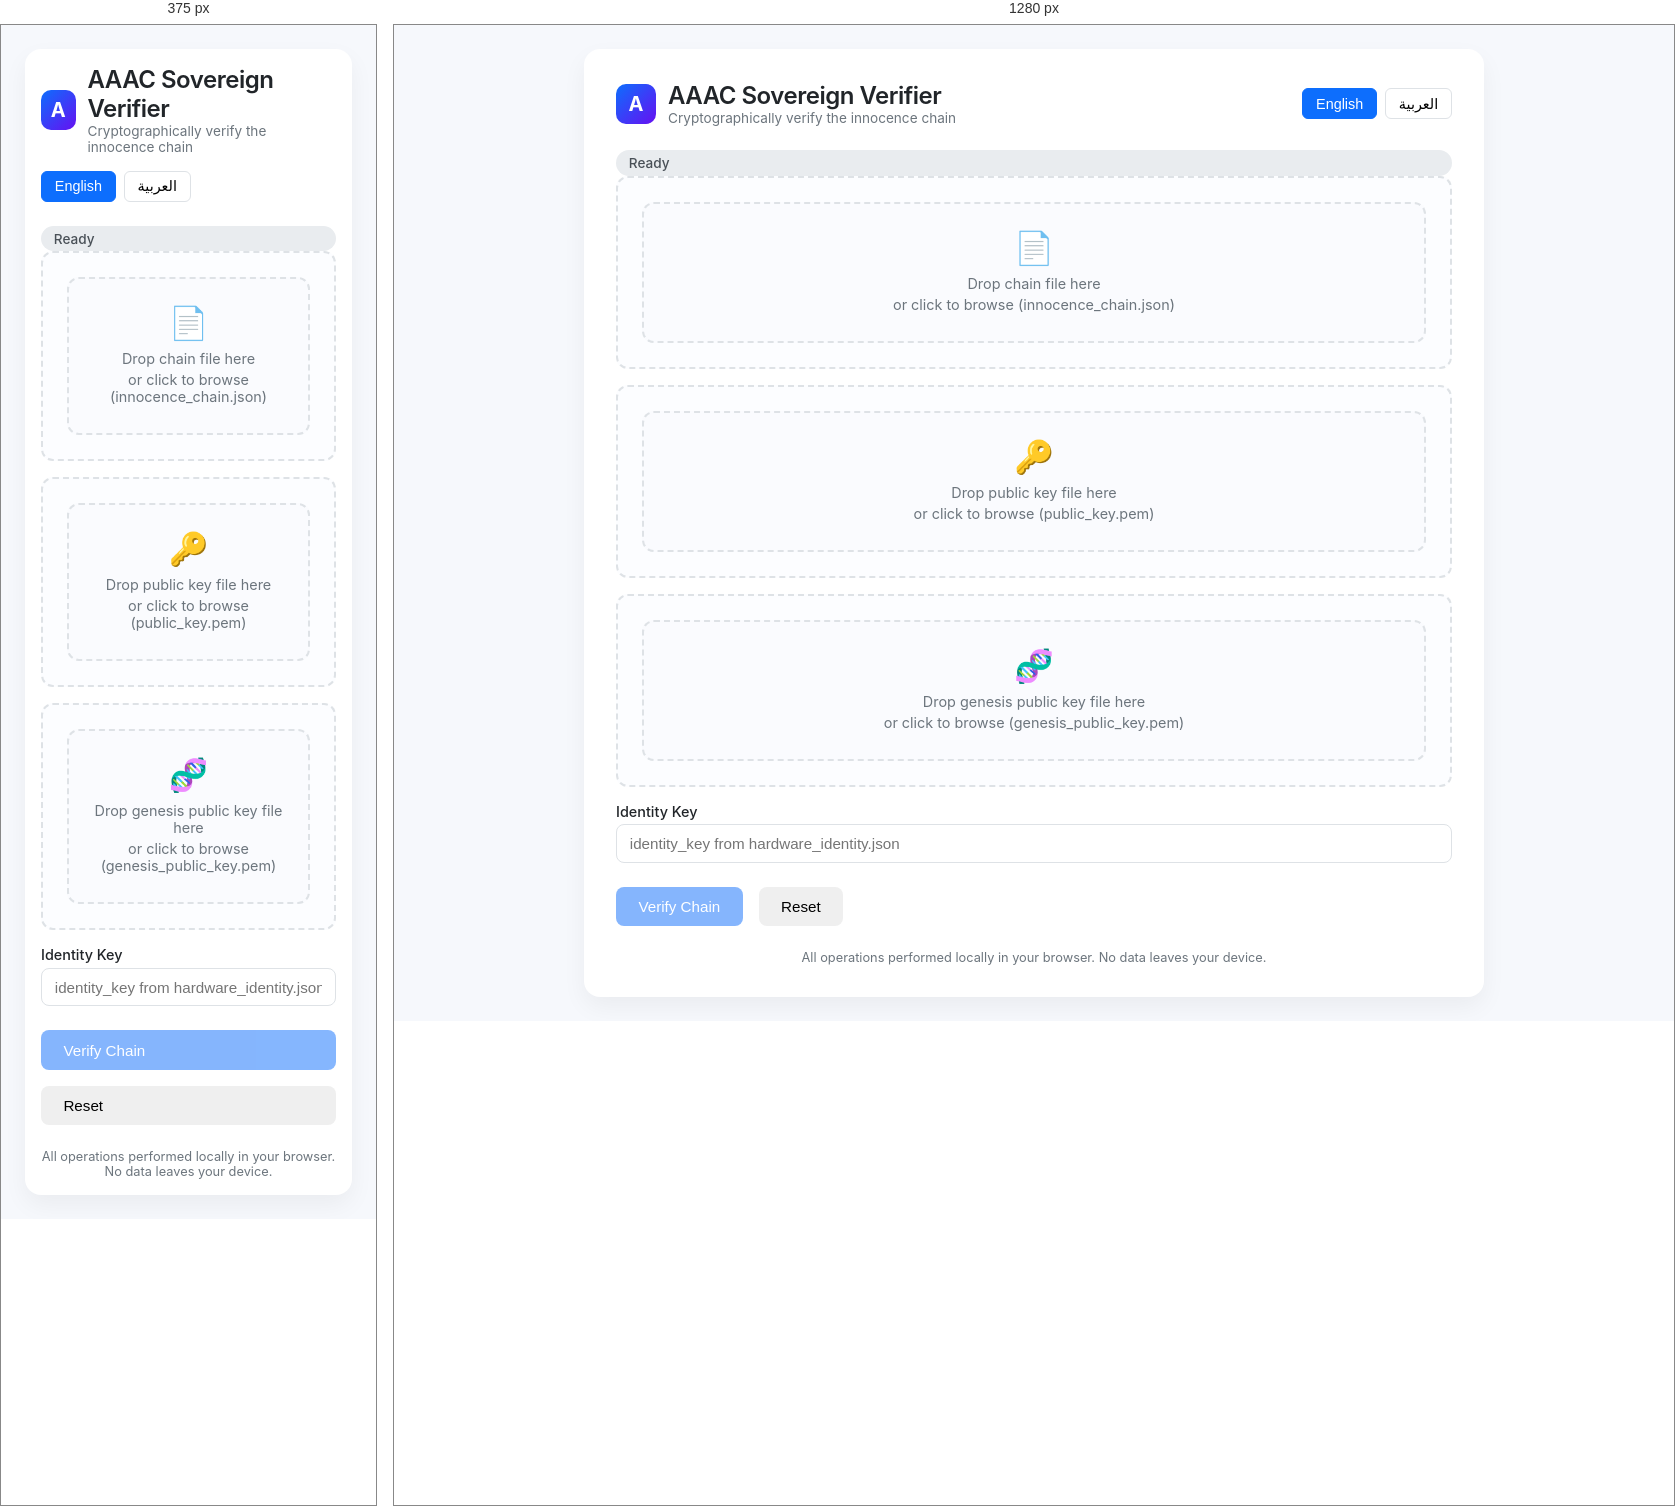
Rendered at 375 px and 1280 px, left to right.

<!-- file: sovereign_verifier.html -->
<!DOCTYPE html>
<html lang="en">
<head>
    <meta charset="UTF-8">
    <meta name="viewport" content="width=device-width, initial-scale=1.0">
    <title>AAAC Sovereign Verifier</title>
    <script src="https://cdn.jsdelivr.net/npm/jsrsasign@10.9.0/lib/jsrsasign-all-min.js"></script>
    <style>
        :root {
            --bg: #f6f8fc;
            --surface: #ffffff;
            --primary: #0d6efd;
            --primary-hover: #0b5ed7;
            --success: #198754;
            --danger: #dc3545;
            --text: #212529;
            --muted: #6c757d;
            --border: #dee2e6;
            --shadow: 0 10px 25px rgba(0, 0, 0, 0.05);
            --radius: 16px;
            --font: 'Inter', -apple-system, BlinkMacSystemFont, 'Segoe UI', Roboto, Helvetica, Arial, sans-serif;
        }

        * { box-sizing: border-box; margin: 0; padding: 0; }

        body {
            background: var(--bg);
            font-family: var(--font);
            color: var(--text);
            min-height: 100vh;
            display: flex;
            flex-direction: column;
            align-items: center;
            justify-content: center;
            padding: 1.5rem;
        }

        .app {
            width: 100%;
            max-width: 900px;
            background: var(--surface);
            border-radius: var(--radius);
            box-shadow: var(--shadow);
            padding: 2rem;
            position: relative;
            transition: all 0.2s ease;
        }

        .header {
            display: flex;
            align-items: center;
            justify-content: space-between;
            margin-bottom: 1.5rem;
            flex-wrap: wrap;
            gap: 1rem;
        }

        .logo {
            display: flex;
            align-items: center;
            gap: 0.75rem;
        }

        .logo-icon {
            width: 40px;
            height: 40px;
            background: linear-gradient(135deg, #0d6efd, #6610f2);
            border-radius: 10px;
            display: flex;
            align-items: center;
            justify-content: center;
            color: white;
            font-weight: bold;
            font-size: 1.25rem;
        }

        .title {
            font-size: 1.5rem;
            font-weight: 600;
            letter-spacing: -0.02em;
        }

        .subtitle {
            font-size: 0.85rem;
            color: var(--muted);
        }

        .language-switch {
            display: flex;
            gap: 0.5rem;
        }

        .lang-btn {
            border: 1px solid var(--border);
            background: var(--surface);
            padding: 0.4rem 0.8rem;
            border-radius: 6px;
            cursor: pointer;
            font-size: 0.9rem;
            transition: all 0.15s;
        }

        .lang-btn.active {
            background: var(--primary);
            color: #fff;
            border-color: var(--primary);
        }

        .card {
            border: 2px dashed var(--border);
            border-radius: 12px;
            padding: 1.5rem;
            margin-bottom: 1rem;
            transition: border-color 0.2s, background 0.2s;
            background: #fcfdff;
        }

        .drop-zone {
            border: 2px dashed var(--border);
            border-radius: 12px;
            padding: 1.5rem;
            text-align: center;
            cursor: pointer;
            transition: all 0.2s;
            background: #fafbfe;
        }

        .drop-zone:hover, .drop-zone.dragover {
            border-color: var(--primary);
            background: #f0f7ff;
        }

        .drop-zone p {
            margin: 0.25rem 0;
            color: var(--muted);
            font-size: 0.9rem;
        }

        .drop-zone .icon {
            font-size: 2rem;
            margin-bottom: 0.5rem;
        }

        .input-group {
            margin-bottom: 1rem;
            display: flex;
            flex-direction: column;
        }

        .input-group label {
            font-weight: 500;
            font-size: 0.9rem;
            margin-bottom: 0.3rem;
        }

        .input-group input[type="text"] {
            padding: 0.6rem 0.8rem;
            border: 1px solid var(--border);
            border-radius: 8px;
            font-size: 0.95rem;
            width: 100%;
            transition: border 0.2s;
        }

        .input-group input[type="text"]:focus {
            border-color: var(--primary);
            outline: none;
        }

        .file-name {
            font-size: 0.85rem;
            color: var(--success);
            margin-top: 0.25rem;
            display: none;
        }

        .actions {
            display: flex;
            gap: 1rem;
            margin: 1.5rem 0;
        }

        .btn {
            padding: 0.7rem 1.4rem;
            border: none;
            border-radius: 8px;
            font-weight: 500;
            cursor: pointer;
            transition: all 0.2s;
            font-size: 0.95rem;
            display: inline-flex;
            align-items: center;
            gap: 0.5rem;
        }

        .btn-primary {
            background: var(--primary);
            color: #fff;
        }

        .btn-primary:hover { background: var(--primary-hover); }

        .btn-primary:disabled {
            opacity: 0.5;
            cursor: not-allowed;
        }

        .status-pill {
            padding: 0.3rem 0.8rem;
            border-radius: 20px;
            font-size: 0.85rem;
            font-weight: 500;
        }

        .status-ready { background: #e9ecef; color: #495057; }
        .status-processing { background: #fff3cd; color: #856404; }
        .status-success { background: #d4edda; color: #155724; }
        .status-error { background: #f8d7da; color: #721c24; }

        .result-area {
            margin-top: 1rem;
            display: none;
        }

        .log-area {
            margin-top: 1rem;
            background: #f8f9fa;
            border-radius: 8px;
            padding: 1rem;
            max-height: 250px;
            overflow-y: auto;
            font-family: monospace;
            font-size: 0.85rem;
            display: none;
        }

        .footer {
            margin-top: 1rem;
            text-align: center;
            font-size: 0.8rem;
            color: var(--muted);
        }

        @media (max-width: 600px) {
            .app { padding: 1rem; }
            .actions { flex-direction: column; }
        }
    </style>
</head>
<body>
    <div class="app">
        <div class="header">
            <div class="logo">
                <div class="logo-icon">A</div>
                <div>
                    <div class="title">AAAC Sovereign Verifier</div>
                    <div class="subtitle" data-i18n="subtitle">Cryptographically verify the innocence chain</div>
                </div>
            </div>
            <div class="language-switch">
                <button class="lang-btn active" data-lang="en">English</button>
                <button class="lang-btn" data-lang="ar">العربية</button>
            </div>
        </div>

        <div class="status-pill status-ready" data-i18n="status_ready">Ready</div>

        <div class="card">
            <div class="drop-zone" id="dropChain">
                <div class="icon">📄</div>
                <p data-i18n="chain_drop_title">Drop chain file here</p>
                <p data-i18n="chain_drop_sub">or click to browse (innocence_chain.json)</p>
                <div class="file-name" id="chainFileName"></div>
            </div>
            <input type="file" id="chainFile" accept=".json" style="display:none;">
        </div>

        <div class="card">
            <div class="drop-zone" id="dropPubKey">
                <div class="icon">🔑</div>
                <p data-i18n="pubkey_drop_title">Drop public key file here</p>
                <p data-i18n="pubkey_drop_sub">or click to browse (public_key.pem)</p>
                <div class="file-name" id="pubKeyFileName"></div>
            </div>
            <input type="file" id="pubKeyFile" accept=".pem,.key,.pub" style="display:none;">
        </div>

        <div class="card">
            <div class="drop-zone" id="dropGenesisKey">
                <div class="icon">🧬</div>
                <p data-i18n="genesis_drop_title">Drop genesis public key file here</p>
                <p data-i18n="genesis_drop_sub">or click to browse (genesis_public_key.pem)</p>
                <div class="file-name" id="genesisKeyFileName"></div>
            </div>
            <input type="file" id="genesisKeyFile" accept=".pem,.key,.pub" style="display:none;">
        </div>

        <div class="input-group">
            <label data-i18n="identity_label">Identity Key</label>
            <input type="text" id="identityKey" placeholder="identity_key from hardware_identity.json" />
        </div>

        <div class="actions">
            <button class="btn btn-primary" id="verifyBtn" disabled data-i18n="verify_btn">Verify Chain</button>
            <button class="btn" id="resetBtn" data-i18n="reset_btn">Reset</button>
        </div>

        <div class="result-area" id="resultArea"></div>
        <div class="log-area" id="logArea"></div>

        <div class="footer" data-i18n="footer_text">All operations performed locally in your browser. No data leaves your device.</div>
    </div>

    <script>
        const translations = {
            en: {
                subtitle: 'Cryptographically verify the innocence chain',
                status_ready: 'Ready',
                status_processing: 'Processing…',
                status_success: 'Verification successful',
                status_error: 'Verification failed',
                chain_drop_title: 'Drop chain file here',
                chain_drop_sub: 'or click to browse (innocence_chain.json)',
                pubkey_drop_title: 'Drop public key file here',
                pubkey_drop_sub: 'or click to browse (public_key.pem)',
                genesis_drop_title: 'Drop genesis public key file here',
                genesis_drop_sub: 'or click to browse (genesis_public_key.pem)',
                identity_label: 'Identity Key',
                verify_btn: 'Verify Chain',
                reset_btn: 'Reset',
                footer_text: 'All operations performed locally in your browser. No data leaves your device.',
                result_ok: 'Chain is authentic',
                result_bad: 'Chain verification failed',
                missing_files: 'Please upload all required files and provide identity key',
                invalid_json: 'Invalid JSON in chain file',
                no_rings: 'No rings found in chain',
                missing_genesis: 'Missing genesis signature or chain ID',
                genesis_invalid: 'Genesis signature invalid',
                hash_mismatch: 'Hash mismatch at ring',
                signature_invalid: 'Signature invalid at ring',
                unsigned_ring: 'Unsigned ring',
                linkage_break: 'Linkage break at ring',
                chain_id_mismatch: 'Chain ID mismatch at ring'
            },
            ar: {
                subtitle: 'تحقق تشفيري من سلسلة البراءة',
                status_ready: 'جاهز',
                status_processing: 'جارٍ المعالجة…',
                status_success: 'تم التحقق بنجاح',
                status_error: 'فشل التحقق',
                chain_drop_title: 'أسقط ملف السلسلة هنا',
                chain_drop_sub: 'أو انقر للاختيار (innocence_chain.json)',
                pubkey_drop_title: 'أسقط ملف المفتاح العام هنا',
                pubkey_drop_sub: 'أو انقر للاختيار (public_key.pem)',
                genesis_drop_title: 'أسقط مفتاح Genesis العام هنا',
                genesis_drop_sub: 'أو انقر للاختيار (genesis_public_key.pem)',
                identity_label: 'مفتاح الهوية',
                verify_btn: 'تحقق الآن',
                reset_btn: 'إعادة تعيين',
                footer_text: 'جميع العمليات تتم محليًا في متصفحك. لا تغادر بياناتك جهازك.',
                result_ok: 'السلسلة أصلية',
                result_bad: 'فشل التحقق من السلسلة',
                missing_files: 'يرجى رفع جميع الملفات المطلوبة وإدخال مفتاح الهوية',
                invalid_json: 'ملف السلسلة يحتوي على JSON غير صالح',
                no_rings: 'لا توجد حلقات في السلسلة',
                missing_genesis: 'توقيع Genesis أو معرف السلسلة مفقود',
                genesis_invalid: 'توقيع Genesis غير صالح',
                hash_mismatch: 'عدم تطابق الهاش في الحلقة',
                signature_invalid: 'توقيع غير صالح في الحلقة',
                unsigned_ring: 'حلقة غير موقعة',
                linkage_break: 'انقطاع السلسلة عند الحلقة',
                chain_id_mismatch: 'عدم تطابق معرف السلسلة عند الحلقة'
            }
        };

        let currentLang = 'en';

        function t(key) {
            return translations[currentLang][key] || key;
        }

        function applyLanguage(lang) {
            currentLang = lang;
            document.querySelectorAll('[data-i18n]').forEach(el => {
                el.textContent = t(el.getAttribute('data-i18n'));
            });
            document.querySelectorAll('.lang-btn').forEach(btn => {
                btn.classList.toggle('active', btn.dataset.lang === lang);
            });
            updateStatus('ready');
        }

        document.querySelectorAll('.lang-btn').forEach(btn => {
            btn.addEventListener('click', () => applyLanguage(btn.dataset.lang));
        });

        const chainFileInput = document.getElementById('chainFile');
        const pubKeyFileInput = document.getElementById('pubKeyFile');
        const genesisKeyFileInput = document.getElementById('genesisKeyFile');

        function setupDrop(dropZoneId, fileInputId, fileNameId) {
            const dropZone = document.getElementById(dropZoneId);
            const fileInput = document.getElementById(fileInputId);
            const fileName = document.getElementById(fileNameId);

            dropZone.addEventListener('click', () => fileInput.click());

            fileInput.addEventListener('change', (e) => {
                if (fileInput.files.length > 0) {
                    fileName.textContent = fileInput.files[0].name;
                    fileName.style.display = 'block';
                }
                updateReadyState();
            });

            ['dragover', 'dragenter'].forEach(event => {
                dropZone.addEventListener(event, (e) => {
                    e.preventDefault();
                    dropZone.classList.add('dragover');
                });
            });

            ['dragleave', 'drop'].forEach(event => {
                dropZone.addEventListener(event, (e) => {
                    e.preventDefault();
                    dropZone.classList.remove('dragover');
                });
            });

            dropZone.addEventListener('drop', (e) => {
                const dt = e.dataTransfer;
                if (dt.files.length) {
                    fileInput.files = dt.files;
                    fileName.textContent = dt.files[0].name;
                    fileName.style.display = 'block';
                    updateReadyState();
                }
            });
        }

        setupDrop('dropChain', 'chainFile', 'chainFileName');
        setupDrop('dropPubKey', 'pubKeyFile', 'pubKeyFileName');
        setupDrop('dropGenesisKey', 'genesisKeyFile', 'genesisKeyFileName');

        const verifyBtn = document.getElementById('verifyBtn');
        const resetBtn = document.getElementById('resetBtn');
        const statusPill = document.querySelector('.status-pill');
        const resultArea = document.getElementById('resultArea');
        const logArea = document.getElementById('logArea');
        const identityKeyInput = document.getElementById('identityKey');

        function updateReadyState() {
            const ok = chainFileInput.files.length > 0 && pubKeyFileInput.files.length > 0 && identityKeyInput.value.trim() !== '';
            verifyBtn.disabled = !ok;
        }

        identityKeyInput.addEventListener('input', updateReadyState);

        function updateStatus(status) {
            statusPill.className = 'status-pill';
            if (status === 'ready') {
                statusPill.classList.add('status-ready');
                statusPill.textContent = t('status_ready');
            } else if (status === 'processing') {
                statusPill.classList.add('status-processing');
                statusPill.textContent = t('status_processing');
            } else if (status === 'success') {
                statusPill.classList.add('status-success');
                statusPill.textContent = t('status_success');
            } else if (status === 'error') {
                statusPill.classList.add('status-error');
                statusPill.textContent = t('status_error');
            }
        }

        function bufferToHex(buffer) {
            return Array.prototype.map.call(new Uint8Array(buffer), x => ('00' + x.toString(16)).slice(-2)).join('');
        }

        async function sha256(message) {
            const msgBuffer = new TextEncoder().encode(message);
            const hashBuffer = await crypto.subtle.digest('SHA-256', msgBuffer);
            return bufferToHex(hashBuffer);
        }

        async function verifySignatureWithJsrsasign(publicKeyPem, data, signatureHex) {
            try {
                // Ensure signature is hex string
                if (!/^[0-9a-fA-F]+$/.test(signatureHex)) {
                    return false;
                }
                const pubKey = new KEYUTIL.getKey(publicKeyPem);
                const sig = new KJUR.crypto.Signature({alg: 'SHA256withRSA'});
                sig.init(pubKey);
                sig.updateString(data);
                return sig.verify(signatureHex);
            } catch (e) {
                return false;
            }
        }

        async function computeRingHash(prev, identity, status, snapshot, realtime, chainId, agentHash) {
            const combined = `${prev}${identity}${status}${snapshot}${realtime}${chainId}${agentHash}`;
            return sha256(combined);
        }

        function addLog(msg) {
            const div = document.createElement('div');
            div.textContent = `[${new Date().toISOString()}] ${msg}`;
            logArea.appendChild(div);
            logArea.style.display = 'block';
            logArea.scrollTop = logArea.scrollHeight;
        }

        async function runVerification() {
            resultArea.style.display = 'none';
            logArea.innerHTML = '';
            updateStatus('processing');
            addLog('Starting verification...');

            try {
                if (!chainFileInput.files[0] || !pubKeyFileInput.files[0]) {
                    throw new Error(t('missing_files'));
                }

                const chainText = await chainFileInput.files[0].text();
                let chainData;
                try {
                    chainData = JSON.parse(chainText);
                } catch {
                    throw new Error(t('invalid_json'));
                }

                const rings = chainData.rings;
                if (!Array.isArray(rings) || rings.length === 0) {
                    throw new Error(t('no_rings'));
                }

                const publicKeyPem = await pubKeyFileInput.files[0].text();

                let genesisPublicKeyPem = null;
                if (genesisKeyFileInput.files[0]) {
                    genesisPublicKeyPem = await genesisKeyFileInput.files[0].text();
                } else if (rings[0].genesis_public_key_pem) {
                    genesisPublicKeyPem = rings[0].genesis_public_key_pem;
                }

                if (!genesisPublicKeyPem) {
                    throw new Error('Genesis public key is required');
                }

                const firstRing = rings[0];
                if (!firstRing.genesis_signature || !firstRing.chain_id) {
                    throw new Error(t('missing_genesis'));
                }

                const genesisValid = await verifySignatureWithJsrsasign(genesisPublicKeyPem, firstRing.chain_id, firstRing.genesis_signature);
                if (!genesisValid) {
                    throw new Error(t('genesis_invalid'));
                }
                addLog('Genesis signature valid');

                const identityKey = identityKeyInput.value.trim();
                if (!identityKey) {
                    throw new Error(t('missing_files'));
                }

                let prev = 'genesis';
                for (let i = 0; i < rings.length; i++) {
                    const ring = rings[i];
                    if (i === 0 && ring.prev_ring_hash !== 'genesis') {
                        throw new Error(`${t('linkage_break')} ${i}`);
                    }
                    if (i > 0 && ring.prev_ring_hash !== prev) {
                        throw new Error(`${t('linkage_break')} ${i}`);
                    }
                    if (ring.chain_id !== firstRing.chain_id) {
                        throw new Error(`${t('chain_id_mismatch')} ${i}`);
                    }

                    const expectedHash = await computeRingHash(
                        ring.prev_ring_hash,
                        identityKey,
                        ring.integrity_status,
                        ring.relational_memory_snapshot,
                        ring.realtime_events_hash || 'none',
                        ring.chain_id,
                        ring.agent_events_hash || 'none'
                    );

                    if (ring.ring_hash !== expectedHash) {
                        throw new Error(`${t('hash_mismatch')} ${i}`);
                    }

                    if (ring.signature) {
                        const sigValid = await verifySignatureWithJsrsasign(publicKeyPem, ring.ring_hash, ring.signature);
                        if (!sigValid) {
                            throw new Error(`${t('signature_invalid')} ${i}`);
                        }
                    } else {
                        throw new Error(`${t('unsigned_ring')} ${i}`);
                    }

                    addLog(`Ring ${i} verified`);
                    prev = ring.ring_hash;
                }

                resultArea.style.display = 'block';
                resultArea.innerHTML = `<div class="status-pill status-success">${t('result_ok')}</div>`;
                updateStatus('success');
                addLog('Verification completed successfully');
            } catch (err) {
                resultArea.style.display = 'block';
                resultArea.innerHTML = `<div class="status-pill status-error">${t('result_bad')}: ${err.message}</div>`;
                updateStatus('error');
                addLog(`Error: ${err.message}`);
            }
        }

        verifyBtn.addEventListener('click', runVerification);

        resetBtn.addEventListener('click', () => {
            chainFileInput.value = '';
            pubKeyFileInput.value = '';
            genesisKeyFileInput.value = '';
            identityKeyInput.value = '';
            document.getElementById('chainFileName').style.display = 'none';
            document.getElementById('pubKeyFileName').style.display = 'none';
            document.getElementById('genesisKeyFileName').style.display = 'none';
            resultArea.style.display = 'none';
            logArea.style.display = 'none';
            logArea.innerHTML = '';
            updateStatus('ready');
            updateReadyState();
        });

        applyLanguage('en');
        updateReadyState();
    </script>
</body>
</html>